Run: headless pygame with SDL's dummy video driver; simulated clock (each Clock.tick advances the game by its frame time, no real sleeping); random seed 0; keys injected as events and as key.get_pressed() state; mouse plan: one left click at the window centre at the start of phase 2, then a move to the lower-right quarter at the start of phase 3.
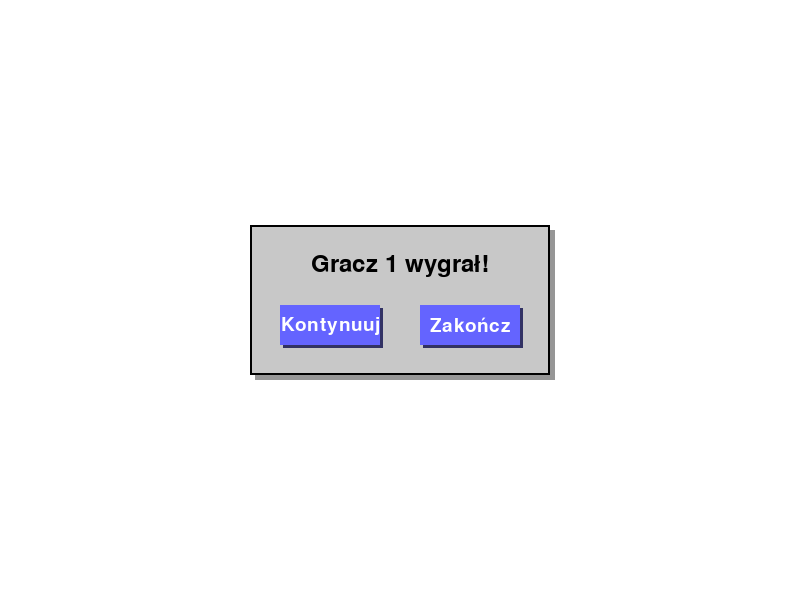
Frame 1 of 4 · flips 1–60 · no input
Frame 2 of 4 · flips 61–180 · clicked the window centre · tapped SPACE, RETURN · held RIGHT (→), D · screen unchanged from frame 1, image omitted
Frame 3 of 4 · flips 181–300 · moved the mouse to the lower-right quarter · held DOWN (↓), S · screen unchanged from frame 2, image omitted
Frame 4 of 4 · flips 301–420 · held LEFT (←), A, UP (↑), W · screen unchanged from frame 3, image omitted

The pygame program that drew these frames:

import time
import pygame

def show_simple_popup(screen, winner_text):
    """
    Wyświetla proste wyskakujące okienko z informacją o zwycięzcy i przyciskami.

    screen - ekran Pygame.
    winner_text - tekst z informacją o zwycięzcy.

    Zwraca:
    - "continue", jeśli kliknięto "Kontynuuj".
    - "exit", jeśli kliknięto "Zakończ".
    """
    # Wymiary i kolory
    popup_width, popup_height = 300, 150
    popup_color = (200, 200, 200)
    shadow_color = (150, 150, 150)
    text_color = (0, 0, 0)
    button_color = (100, 100, 255)
    button_hover_color = (150, 150, 255)
    button_text_color = (255, 255, 255)
    button_shadow_color = (50, 50, 100)

    # Pozycja okienka
    popup_x = (screen.get_width() - popup_width) // 2
    popup_y = (screen.get_height() - popup_height) // 2

    # Przycisk "Kontynuuj"
    continue_button_rect = pygame.Rect(popup_x + 30, popup_y + 80, 100, 40)
    # Przycisk "Zakończ"
    exit_button_rect = pygame.Rect(popup_x + 170, popup_y + 80, 100, 40)

    # Czcionka
    font = pygame.font.Font(None, 36)
    button_font = pygame.font.Font(None, 28)

    # Pętla do obsługi popupu
    while True:
        for event in pygame.event.get():
            if event.type == pygame.QUIT:
                return "exit"
            elif event.type == pygame.MOUSEBUTTONDOWN:
                if continue_button_rect.collidepoint(event.pos):
                    return "continue"
                elif exit_button_rect.collidepoint(event.pos):
                    return "exit"

        # Rysowanie cienia dla popupu
        pygame.draw.rect(screen, shadow_color, (popup_x + 5, popup_y + 5, popup_width, popup_height))

        # Rysowanie popupu
        pygame.draw.rect(screen, popup_color, (popup_x, popup_y, popup_width, popup_height))
        pygame.draw.rect(screen, (0, 0, 0), (popup_x, popup_y, popup_width, popup_height), 2)

        # Tekst zwycięzcy
        text_surface = font.render(winner_text, True, text_color)
        text_rect = text_surface.get_rect(center=(popup_x + popup_width // 2, popup_y + 40))
        screen.blit(text_surface, text_rect)

        # Rysowanie cienia przycisku "Kontynuuj"
        pygame.draw.rect(screen, button_shadow_color, continue_button_rect.move(3, 3))
        # Przycisk "Kontynuuj"
        mouse_pos = pygame.mouse.get_pos()
        continue_color = button_hover_color if continue_button_rect.collidepoint(mouse_pos) else button_color
        pygame.draw.rect(screen, continue_color, continue_button_rect)
        continue_text = button_font.render("Kontynuuj", True, button_text_color)
        continue_text_rect = continue_text.get_rect(center=continue_button_rect.center)
        screen.blit(continue_text, continue_text_rect)

        # Rysowanie cienia przycisku "Zakończ"
        pygame.draw.rect(screen, button_shadow_color, exit_button_rect.move(3, 3))
        # Przycisk "Zakończ"
        exit_color = button_hover_color if exit_button_rect.collidepoint(mouse_pos) else button_color
        pygame.draw.rect(screen, exit_color, exit_button_rect)
        exit_text = button_font.render("Zakończ", True, button_text_color)
        exit_text_rect = exit_text.get_rect(center=exit_button_rect.center)
        screen.blit(exit_text, exit_text_rect)

        pygame.display.flip()


if __name__ == "__main__":
    pygame.init()
    screen = pygame.display.set_mode((800, 600))
    pygame.display.set_caption("Okienko Popup")

    running = True

    while running:
        for event in pygame.event.get():
            if event.type == pygame.QUIT:
                running = False

        screen.fill((255, 255, 255))  # Wypełnienie białym kolorem

        pygame.display.flip()

        # Przykładowe użycie w grze:
        time.sleep(2)
        result = show_simple_popup(screen, "Gracz 1 wygrał!")
        if result == "continue":
            print("Kontynuujemy grę!")
        elif result == "exit":
            print("Koniec gry.")
            pygame.quit()
            exit()



    pygame.quit()
